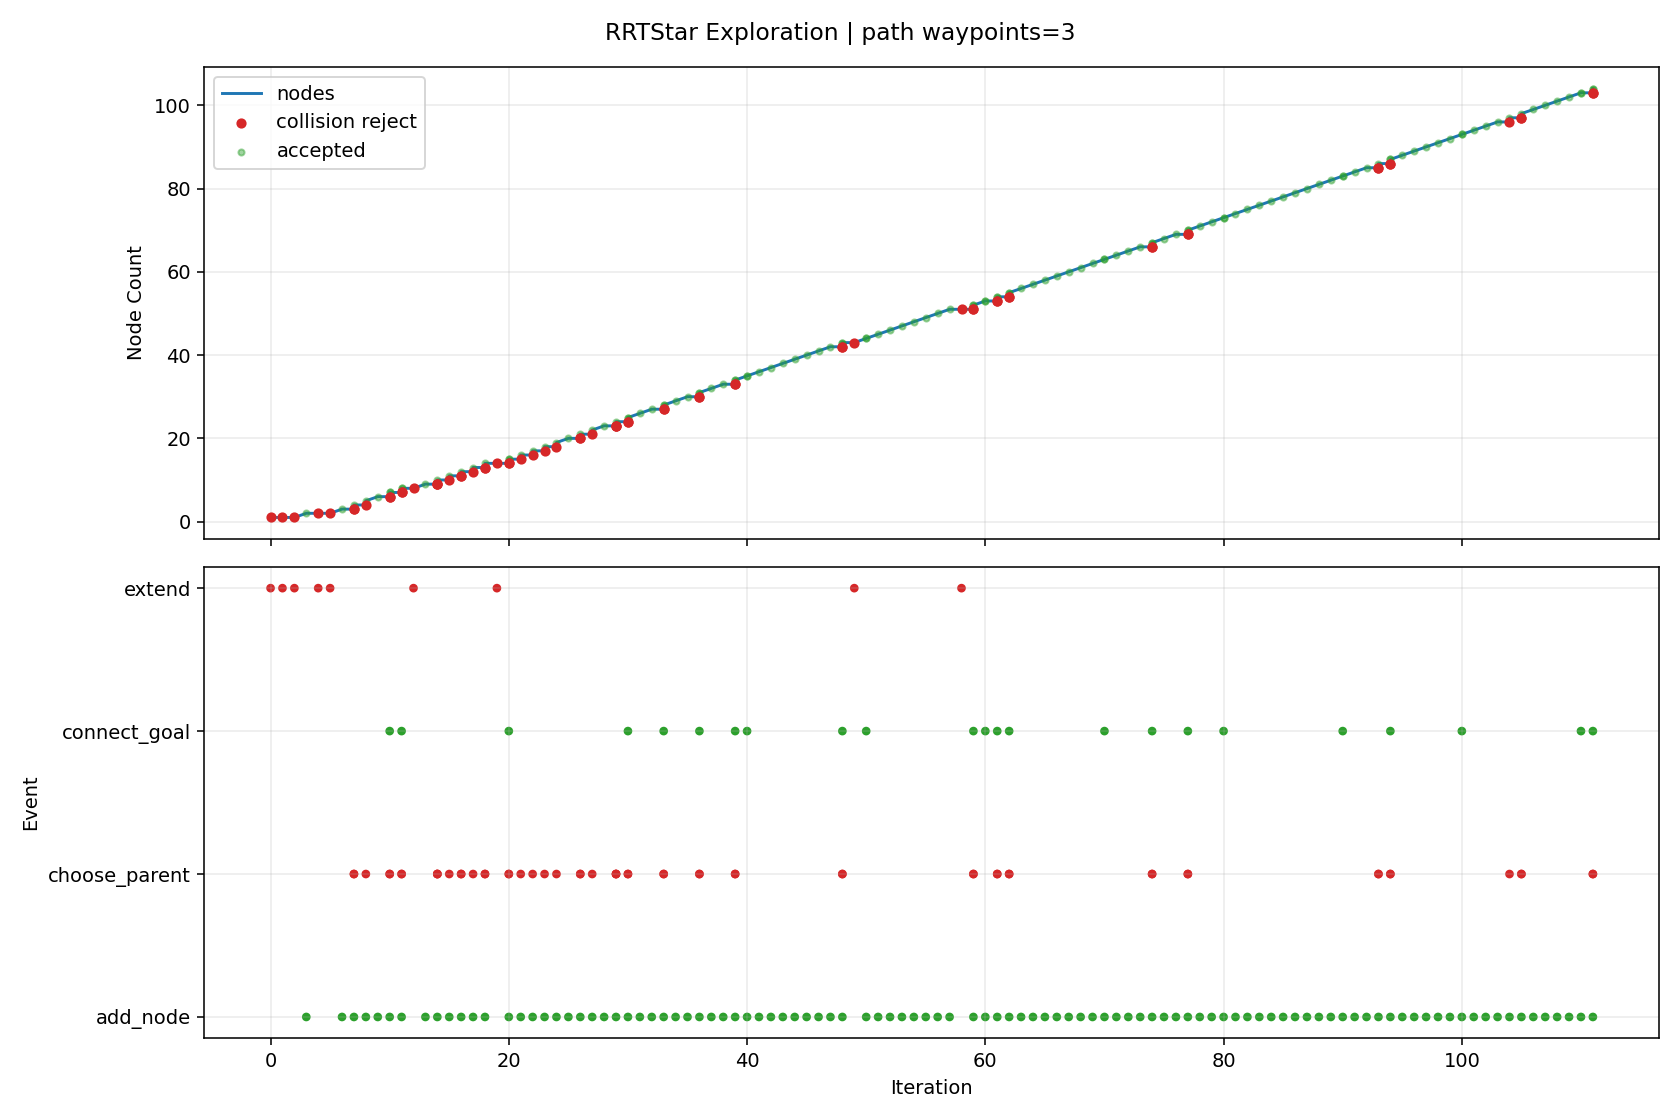

Data behind this chart, as committed beside it:
iteration, phase, sample_type, nearest_idx, node_count, accepted, collision, collision_pairs, collision_q, collision_alpha, reason, cost, from_q, to_q, sample_q
0, extend, random, 0, 1, False, True, [["rt_link_end_0", "collision_object_0"]…, [0.915651, 0.945075, -0.95268, 1.200605,…, 0.6667, extend_edge_collision, , [0.850332, 1.0, -1.077664, 1.363786, -0.…, [0.948311, 0.917612, -0.890188, 1.119015…, [2.506836, -0.392901, 2.09193, -2.774469…
1, extend, random, 0, 1, False, True, [["rt_link_end_0", "collision_object_0"]…, [0.928051, 0.954952, -1.010564, 1.223934…, 0.5, extend_edge_collision, , [0.850332, 1.0, -1.077664, 1.363786, -0.…, [1.00577, 0.909904, -0.943464, 1.084083,…, [3.225437, -0.376666, 0.972912, -2.91007…
2, extend, random, 0, 1, False, True, [["rt_link_end_0", "collision_object_0"]…, [1.005056, 0.926868, -0.948627, 1.192075…, 0.8333, extend_edge_collision, , [0.850332, 1.0, -1.077664, 1.363786, -0.…, [1.036001, 0.912241, -0.92282, 1.157733,…, [3.909394, -0.445901, 1.473514, -2.03110…
3, add_node, random, 0, 2, True, False, , , , best_parent=0, 0.08, [0.850332, 1.0, -1.077664, 1.363786, -0.…, [1.265058, 0.946631, -1.014096, 1.26952,…, [7.187796, 0.184463, -0.106281, -0.07669…
4, extend, random, 1, 2, False, True, [["rt_link_end_0", "collision_object_0"]…, [1.377979, 0.912911, -1.007511, 1.225137…, 0.3333, extend_edge_collision, , [1.265058, 0.946631, -1.014096, 1.26952,…, [1.60382, 0.84547, -0.994342, 1.13637, -…, [5.40388, -0.289301, -0.77275, -0.357232…
5, extend, random, 1, 2, False, True, [["rt_link_end_0", "collision_object_0"]…, [1.307827, 0.874412, -1.007808, 1.206151…, 0.8333, extend_edge_collision, , [1.265058, 0.946631, -1.014096, 1.26952,…, [1.31638, 0.859968, -1.00655, 1.193477, …, [1.889387, -0.107616, -0.922299, 0.34446…
6, add_node, random, 1, 3, True, False, , , , best_parent=0, 0.1444, [0.850332, 1.0, -1.077664, 1.363786, -0.…, [1.554017, 0.924663, -1.03575, 1.346535,…, [4.341402, 0.712754, -1.244635, 2.089452…
7, choose_parent, random, 0, 3, False, True, [["rt_link_end_0", "collision_object_0"]…, [1.346137, 0.910391, -1.033794, 1.20934,…, 0.5625, parent_edge_collision, , [0.850332, 1.0, -1.077664, 1.363786, -0.…, [1.731763, 0.840695, -0.999673, 1.089216…, [3.928175, -0.196906, -0.553859, -2.0904…
7, choose_parent, random, 1, 3, False, True, [["rt_link_end_0", "collision_object_0"]…, [1.349914, 0.92737, -1.011474, 1.236737,…, 0.1818, parent_edge_collision, , [1.265058, 0.946631, -1.014096, 1.26952,…, [1.731763, 0.840695, -0.999673, 1.089216…, [3.928175, -0.196906, -0.553859, -2.0904…
7, add_node, random, 2, 4, True, False, , , , best_parent=2, 0.2244, [1.554017, 0.924663, -1.03575, 1.346535,…, [1.731763, 0.840695, -0.999673, 1.089216…, [3.928175, -0.196906, -0.553859, -2.0904…
8, choose_parent, goal_bias, 1, 4, False, True, [["rt_link_end_0", "collision_object_0"]…, [1.335953, 0.947756, -1.017895, 1.2753, …, 0.09091, parent_edge_collision, , [1.265058, 0.946631, -1.014096, 1.26952,…, [2.044897, 0.95901, -1.055887, 1.333108,…, [2.630714, 1.0, -1.079918, 1.317085, -0.…
8, add_node, goal_bias, 2, 5, True, False, , , , best_parent=0, 0.1643, [0.850332, 1.0, -1.077664, 1.363786, -0.…, [2.044897, 0.95901, -1.055887, 1.333108,…, [2.630714, 1.0, -1.079918, 1.317085, -0.…
9, add_node, random, 3, 6, True, False, , , , best_parent=0, 0.2432, [0.850332, 1.0, -1.077664, 1.363786, -0.…, [1.93351, 0.748676, -1.059, 1.27514, 0.1…, [3.477093, 0.044633, -1.512915, 2.69766,…
10, choose_parent, goal_bias, 1, 6, False, True, [["rt_link_end_0", "collision_object_0"]…, [1.339807, 0.949379, -1.017739, 1.27247,…, 0.05882, parent_edge_collision, , [1.265058, 0.946631, -1.014096, 1.26952,…, [2.535777, 0.993357, -1.076024, 1.319681…, [2.630714, 1.0, -1.079918, 1.317085, -0.…
10, choose_parent, goal_bias, 3, 6, False, True, [["rt_link_end_0", "collision_object_0"]…, [1.785364, 0.850872, -1.004763, 1.104581…, 0.06667, parent_edge_collision, , [1.731763, 0.840695, -0.999673, 1.089216…, [2.535777, 0.993357, -1.076024, 1.319681…, [2.630714, 1.0, -1.079918, 1.317085, -0.…
10, add_node, goal_bias, 4, 7, True, False, , , , best_parent=0, 0.2144, [0.850332, 1.0, -1.077664, 1.363786, -0.…, [2.535777, 0.993357, -1.076024, 1.319681…, [2.630714, 1.0, -1.079918, 1.317085, -0.…
10, connect_goal, , 6, 7, True, False, , , , periodic_goal_connected, 0.2299, [2.535777, 0.993357, -1.076024, 1.319681…, [2.630714, 1.0, -1.079918, 1.317085, -0.…, 
11, choose_parent, goal_bias, 1, 7, False, True, [["rt_link_end_0", "collision_object_0"]…, [1.340928, 0.949596, -1.017753, 1.272162…, 0.05556, parent_edge_collision, , [1.265058, 0.946631, -1.014096, 1.26952,…, [2.630714, 1.0, -1.079918, 1.317085, -0.…, [2.630714, 1.0, -1.079918, 1.317085, -0.…
11, choose_parent, goal_bias, 3, 7, False, True, [["rt_link_end_0", "collision_object_0"]…, [1.787947, 0.850651, -1.004688, 1.103458…, 0.0625, parent_edge_collision, , [1.731763, 0.840695, -0.999673, 1.089216…, [2.630714, 1.0, -1.079918, 1.317085, -0.…, [2.630714, 1.0, -1.079918, 1.317085, -0.…
11, add_node, goal_bias, 6, 8, True, False, , , , best_parent=0, 0.2261, [0.850332, 1.0, -1.077664, 1.363786, -0.…, [2.630714, 1.0, -1.079918, 1.317085, -0.…, [2.630714, 1.0, -1.079918, 1.317085, -0.…
11, connect_goal, , 7, 8, True, False, , , , periodic_goal_connected, 0.2261, [2.630714, 1.0, -1.079918, 1.317085, -0.…, [2.630714, 1.0, -1.079918, 1.317085, -0.…, 
12, extend, random, 3, 8, False, True, [["rt_link_end_0", "collision_object_0"]…, [1.754334, 0.834888, -0.967918, 1.054126…, 0.1429, extend_edge_collision, , [1.731763, 0.840695, -0.999673, 1.089216…, [1.88976, 0.80005, -0.777388, 0.843586, …, [3.165955, 0.471745, 1.018076, -1.140447…
13, add_node, random, 5, 9, True, False, , , , best_parent=0, 0.2762, [0.850332, 1.0, -1.077664, 1.363786, -0.…, [1.926188, 0.683931, -1.118916, 1.462629…, [1.880523, 0.28009, -1.492641, 2.632071,…
14, choose_parent, random, 0, 9, False, True, [["rt_link_end_0", "collision_object_0"]…, [1.375307, 0.864144, -1.06365, 1.27798, …, 0.4545, parent_edge_collision, , [0.850332, 1.0, -1.077664, 1.363786, -0.…, [2.005278, 0.701116, -1.046833, 1.175014…, [2.715152, 0.230692, -0.926492, 0.184651…
14, choose_parent, random, 1, 9, False, True, [["rt_link_end_0", "collision_object_0"]…, [1.357586, 0.915942, -1.018188, 1.257706…, 0.125, parent_edge_collision, , [1.265058, 0.946631, -1.014096, 1.26952,…, [2.005278, 0.701116, -1.046833, 1.175014…, [2.715152, 0.230692, -0.926492, 0.184651…
14, choose_parent, random, 3, 9, False, True, [["rt_link_end_0", "collision_object_0"]…, [1.813817, 0.798821, -1.013821, 1.114956…, 0.3, parent_edge_collision, , [1.731763, 0.840695, -0.999673, 1.089216…, [2.005278, 0.701116, -1.046833, 1.175014…, [2.715152, 0.230692, -0.926492, 0.184651…
14, add_node, random, 5, 10, True, False, , , , best_parent=2, 0.3134, [1.554017, 0.924663, -1.03575, 1.346535,…, [2.005278, 0.701116, -1.046833, 1.175014…, [2.715152, 0.230692, -0.926492, 0.184651…
15, choose_parent, random, 1, 10, False, True, [["rt_link_end_0", "collision_object_0"]…, [1.341331, 0.90804, -1.031637, 1.267536,…, 0.1053, parent_edge_collision, , [1.265058, 0.946631, -1.014096, 1.26952,…, [1.989652, 0.580018, -1.180734, 1.250673…, [1.791326, -0.956984, -2.880232, 2.21094…
15, add_node, random, 9, 11, True, False, , , , best_parent=0, 0.3468, [0.850332, 1.0, -1.077664, 1.363786, -0.…, [1.989652, 0.580018, -1.180734, 1.250673…, [1.791326, -0.956984, -2.880232, 2.21094…
16, choose_parent, random, 1, 11, False, True, [["rt_link_end_0", "collision_object_0"]…, [1.350667, 0.878213, -1.01955, 1.242618,…, 0.15, parent_edge_collision, , [1.265058, 0.946631, -1.014096, 1.26952,…, [1.835784, 0.490513, -1.050458, 1.090178…, [0.288993, -0.409256, 0.259158, -0.52322…
16, choose_parent, random, 3, 11, False, True, [["rt_link_end_0", "collision_object_0"]…, [1.763769, 0.732947, -1.015299, 1.089512…, 0.3077, parent_edge_collision, , [1.731763, 0.840695, -0.999673, 1.089216…, [1.835784, 0.490513, -1.050458, 1.090178…, [0.288993, -0.409256, 0.259158, -0.52322…
16, add_node, random, 10, 12, True, False, , , , best_parent=2, 0.4216, [1.554017, 0.924663, -1.03575, 1.346535,…, [1.835784, 0.490513, -1.050458, 1.090178…, [0.288993, -0.409256, 0.259158, -0.52322…
17, choose_parent, random, 3, 12, False, True, [["rt_link_end_0", "collision_object_0"]…, [1.765872, 0.792984, -0.993787, 1.062801…, 0.1111, parent_edge_collision, , [1.731763, 0.840695, -0.999673, 1.089216…, [2.038743, 0.4113, -0.946699, 0.851476, …, [4.238936, -0.44741, 0.178116, -1.736177…
17, add_node, random, 11, 13, True, False, , , , best_parent=10, 0.4805, [1.989652, 0.580018, -1.180734, 1.250673…, [2.038743, 0.4113, -0.946699, 0.851476, …, [4.238936, -0.44741, 0.178116, -1.736177…
18, choose_parent, random, 1, 13, False, True, [["rt_link_end_0", "collision_object_0"]…, [1.365109, 0.919685, -1.034379, 1.25329,…, 0.08333, parent_edge_collision, , [1.265058, 0.946631, -1.014096, 1.26952,…, [2.465661, 0.623279, -1.257498, 1.074762…, [5.660015, 0.91359, -1.772638, -0.105725…
18, choose_parent, random, 3, 13, False, True, [["rt_link_end_0", "collision_object_0"]…, [1.854079, 0.804459, -1.042644, 1.086807…, 0.1667, parent_edge_collision, , [1.731763, 0.840695, -0.999673, 1.089216…, [2.465661, 0.623279, -1.257498, 1.074762…, [5.660015, 0.91359, -1.772638, -0.105725…
18, add_node, random, 10, 14, True, False, , , , best_parent=2, 0.4076, [1.554017, 0.924663, -1.03575, 1.346535,…, [2.465661, 0.623279, -1.257498, 1.074762…, [5.660015, 0.91359, -1.772638, -0.105725…
19, extend, random, 1, 14, False, True, [["rt_link_end_0", "collision_object_0"]…, [1.242984, 0.944061, -1.005536, 1.177801…, 0.2857, extend_edge_collision, , [1.265058, 0.946631, -1.014096, 1.26952,…, [1.187797, 0.937638, -0.984136, 0.948504…, [0.502268, 0.857846, -0.718308, -1.89980…
20, choose_parent, goal_bias, 1, 14, False, True, [["rt_link_end_0", "collision_object_0"]…, [1.340928, 0.949596, -1.017753, 1.272162…, 0.05556, parent_edge_collision, , [1.265058, 0.946631, -1.014096, 1.26952,…, [2.630714, 1.0, -1.079918, 1.317085, -0.…, [2.630714, 1.0, -1.079918, 1.317085, -0.…
20, choose_parent, goal_bias, 3, 14, False, True, [["rt_link_end_0", "collision_object_0"]…, [1.787947, 0.850651, -1.004688, 1.103458…, 0.0625, parent_edge_collision, , [1.731763, 0.840695, -0.999673, 1.089216…, [2.630714, 1.0, -1.079918, 1.317085, -0.…, [2.630714, 1.0, -1.079918, 1.317085, -0.…
20, add_node, goal_bias, 7, 15, True, False, , , , best_parent=7, 0.2261, [2.630714, 1.0, -1.079918, 1.317085, -0.…, [2.630714, 1.0, -1.079918, 1.317085, -0.…, [2.630714, 1.0, -1.079918, 1.317085, -0.…
20, connect_goal, , 7, 15, True, False, , , , periodic_goal_connected, 0.2261, [2.630714, 1.0, -1.079918, 1.317085, -0.…, [2.630714, 1.0, -1.079918, 1.317085, -0.…, 
21, choose_parent, random, 3, 15, False, True, [["rt_link_end_0", "collision_object_0"]…, [1.750456, 0.810685, -0.985958, 1.074727…, 0.05556, parent_edge_collision, , [1.731763, 0.840695, -0.999673, 1.089216…, [2.068246, 0.300511, -0.752811, 0.828404…, [2.339929, -0.719735, 1.032673, 0.615937…
21, add_node, random, 12, 16, True, False, , , , best_parent=10, 0.5214, [1.989652, 0.580018, -1.180734, 1.250673…, [2.068246, 0.300511, -0.752811, 0.828404…, [2.339929, -0.719735, 1.032673, 0.615937…
22, choose_parent, random, 3, 16, False, True, [["rt_link_end_0", "collision_object_0"]…, [1.835162, 0.82344, -1.008484, 1.077535,…, 0.09091, parent_edge_collision, , [1.731763, 0.840695, -0.999673, 1.089216…, [2.869154, 0.650893, -1.096594, 0.960722…, [7.091336, 0.939844, 0.587111, -0.232602…
22, add_node, random, 13, 17, True, False, , , , best_parent=2, 0.4474, [1.554017, 0.924663, -1.03575, 1.346535,…, [2.869154, 0.650893, -1.096594, 0.960722…, [7.091336, 0.939844, 0.587111, -0.232602…
23, choose_parent, random, 3, 17, False, True, [["rt_link_end_0", "collision_object_0"]…, [1.840052, 0.821458, -1.006057, 1.069306…, 0.07407, parent_edge_collision, , [1.731763, 0.840695, -0.999673, 1.089216…, [3.193665, 0.580995, -1.085863, 0.820422…, [6.503096, -0.131833, -0.976428, -0.6103…
23, add_node, random, 16, 18, True, False, , , , best_parent=5, 0.5162, [1.93351, 0.748676, -1.059, 1.27514, 0.1…, [3.193665, 0.580995, -1.085863, 0.820422…, [6.503096, -0.131833, -0.976428, -0.6103…
24, choose_parent, random, 3, 18, False, True, [["rt_link_end_0", "collision_object_0"]…, [1.794302, 0.831366, -1.004472, 1.070985…, 0.03448, parent_edge_collision, , [1.731763, 0.840695, -0.999673, 1.089216…, [3.545414, 0.570147, -1.13886, 0.560509,…, [7.07081, 0.461421, -1.670012, -2.044461…
24, add_node, random, 17, 19, True, False, , , , best_parent=5, 0.5456, [1.93351, 0.748676, -1.059, 1.27514, 0.1…, [3.545414, 0.570147, -1.13886, 0.560509,…, [7.07081, 0.461421, -1.670012, -2.044461…
25, add_node, random, 18, 20, True, False, , , , best_parent=16, 0.6097, [2.869154, 0.650893, -1.096594, 0.960722…, [3.751271, 0.478492, -1.181366, 0.630373…, [5.763055, -0.417234, -1.596765, 1.31313…
26, choose_parent, random, 3, 20, False, True, [["rt_link_end_0", "collision_object_0"]…, [1.745725, 0.819749, -0.98422, 1.061394,…, 0.05263, parent_edge_collision, , [1.731763, 0.840695, -0.999673, 1.089216…, [1.997042, 0.442724, -0.70608, 0.560597,…, [1.58604, 0.752425, 1.665393, -2.306229,…
26, choose_parent, random, 5, 20, False, True, [["rt_link_end_0", "collision_object_0"]…, [1.947628, 0.680687, -0.980573, 1.116353…, 0.2222, parent_edge_collision, , [1.93351, 0.748676, -1.059, 1.27514, 0.1…, [1.997042, 0.442724, -0.70608, 0.560597,…, [1.58604, 0.752425, 1.665393, -2.306229,…
26, add_node, random, 12, 21, True, False, , , , best_parent=9, 0.5191, [2.005278, 0.701116, -1.046833, 1.175014…, [1.997042, 0.442724, -0.70608, 0.560597,…, [1.58604, 0.752425, 1.665393, -2.306229,…
27, choose_parent, random, 3, 21, False, True, [["rt_link_end_0", "collision_object_0"]…, [1.741058, 0.823419, -0.986127, 1.050326…, 0.04762, parent_edge_collision, , [1.731763, 0.840695, -0.999673, 1.089216…, [1.926972, 0.477914, -0.715205, 0.272519…, [1.250336, 0.817731, -0.803323, -2.50935…
27, add_node, random, 20, 22, True, False, , , , best_parent=5, 0.5393, [1.93351, 0.748676, -1.059, 1.27514, 0.1…, [1.926972, 0.477914, -0.715205, 0.272519…, [1.250336, 0.817731, -0.803323, -2.50935…
28, add_node, random, 19, 23, True, False, , , , best_parent=13, 0.6358, [2.465661, 0.623279, -1.257498, 1.074762…, [3.802939, 0.417683, -1.254993, 0.770283…, [4.247354, -0.105347, -1.888282, 1.97369…
29, choose_parent, random, 3, 23, False, True, [["rt_link_end_0", "collision_object_0"]…, [1.740236, 0.827259, -0.972305, 1.047369…, 0.04167, parent_edge_collision, , [1.731763, 0.840695, -0.999673, 1.089216…, [1.935118, 0.51824, -0.342838, 0.084884,…, [1.984215, 0.761294, 1.901483, -1.046024…
29, choose_parent, random, 5, 23, False, True, [["rt_link_end_0", "collision_object_0"]…, [1.933703, 0.721024, -0.97306, 1.132309,…, 0.12, parent_edge_collision, , [1.93351, 0.748676, -1.059, 1.27514, 0.1…, [1.935118, 0.51824, -0.342838, 0.084884,…, [1.984215, 0.761294, 1.901483, -1.046024…
29, choose_parent, random, 8, 23, False, True, [["rt_link_end_0", "collision_object_0"]…, [1.928593, 0.639322, -0.909972, 1.091698…, 0.2692, parent_edge_collision, , [1.926188, 0.683931, -1.118916, 1.462629…, [1.935118, 0.51824, -0.342838, 0.084884,…, [1.984215, 0.761294, 1.901483, -1.046024…
... 132 more rows
